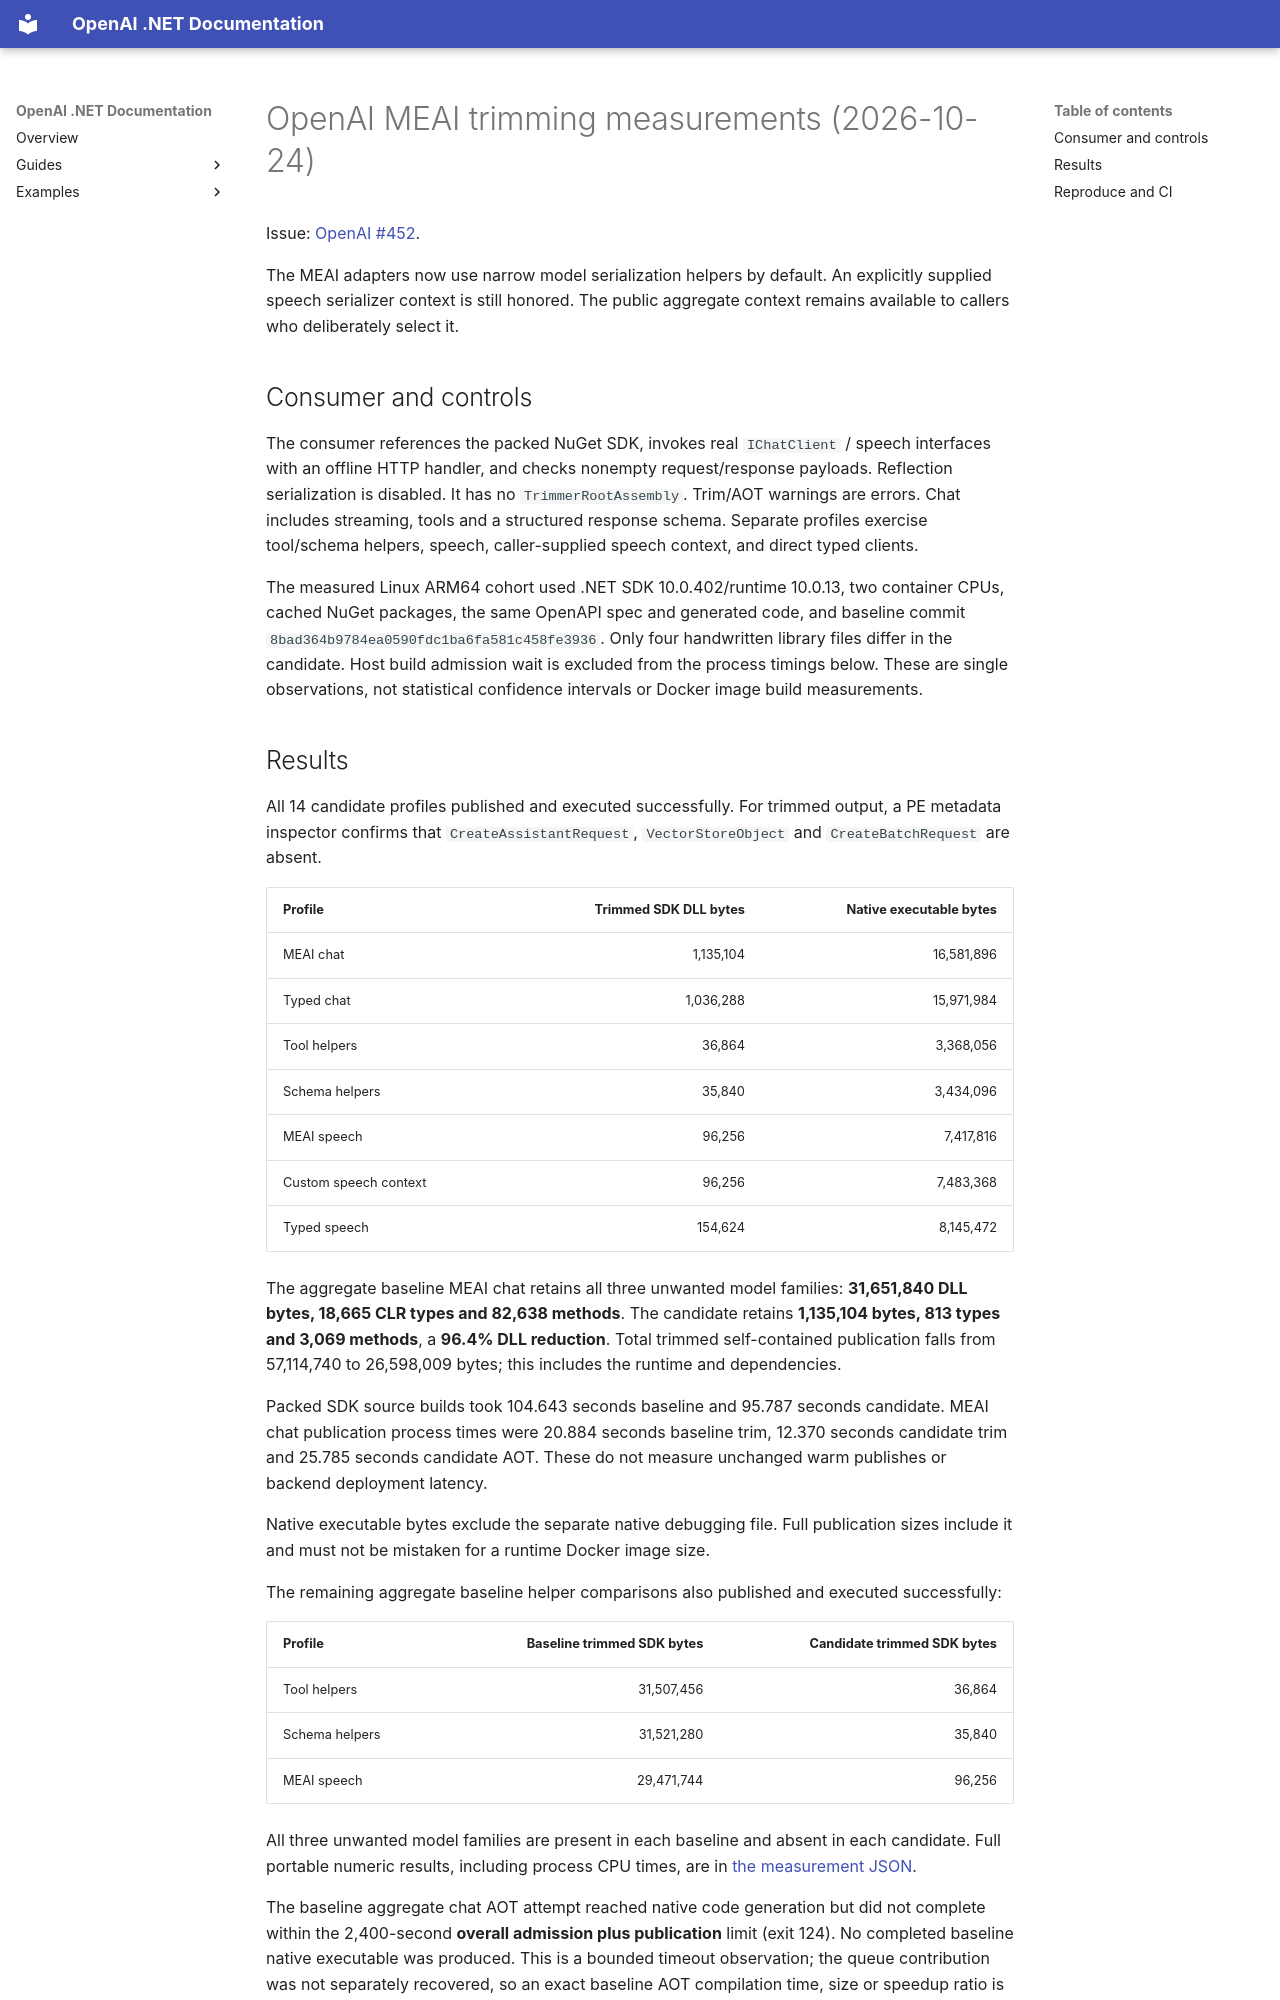

repository: tryAGI/OpenAI · page: trimming-measurements-20261024/index.html · generator: mkdocs

# OpenAI MEAI trimming measurements (2026-10-24)

Issue: [OpenAI #452](https://github.com/tryAGI/OpenAI/issues/452).

The MEAI adapters now use narrow model serialization helpers by default. An explicitly supplied speech serializer context is still honored. The public aggregate context remains available to callers who deliberately select it.

## Consumer and controls

The consumer references the packed NuGet SDK, invokes real `IChatClient` / speech interfaces with an offline HTTP handler, and checks nonempty request/response payloads. Reflection serialization is disabled. It has no `TrimmerRootAssembly`. Trim/AOT warnings are errors. Chat includes streaming, tools and a structured response schema. Separate profiles exercise tool/schema helpers, speech, caller-supplied speech context, and direct typed clients.

The measured Linux ARM64 cohort used .NET SDK 10.0.402/runtime 10.0.13, two container CPUs, cached NuGet packages, the same OpenAPI spec and generated code, and baseline commit `8bad364b9784ea0590fdc1ba6fa581c458fe3936`. Only four handwritten library files differ in the candidate. Host build admission wait is excluded from the process timings below. These are single observations, not statistical confidence intervals or Docker image build measurements.
